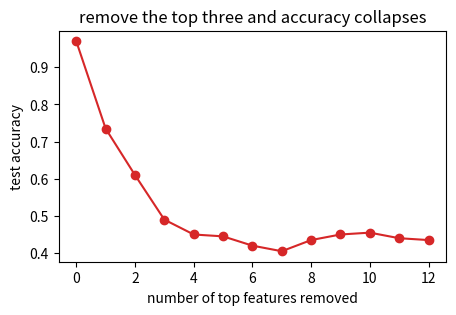

Here is the Python script that generated this plot: (Note: this script raises an exception after producing the figure.)
import numpy as np                                      # the array library, preinstalled on Colab

rng = np.random.default_rng(0)                           # fixed seed: the data is reproducible
n, d = 600, 24                                           # 600 rows, 24 features

X = rng.normal(size=(n, d))                              # every feature is standard normal noise
true_w = np.zeros(d)                                     # start with all weights at zero
true_w[:3] = [2.0, 1.5, 1.2]                             # only the first three features matter
logit = X @ true_w + 0.3 * rng.normal(size=n)            # the true score, plus label noise
y = (logit > 0).astype(float)                            # binary label: 1 if the score is positive

Xtr, ytr = X[:400], y[:400]                              # the training half
Xte, yte = X[400:], y[400:]                              # the held-out half

print("train", Xtr.shape, " test", Xte.shape)            # 400 rows to fit, 200 to judge
print("share of positives", round(y.mean(), 3))          # roughly balanced
print("true weights, first three", true_w[:3])           # 2.0, 1.5, 1.2
print("true weights that are zero:", int((true_w == 0).sum()))   # 21 of 24

def sigmoid(z):                                         # the logistic squash
    return 1 / (1 + np.exp(-z))                          # any real number -> 0 to 1

w = np.zeros(d)                                          # start every weight at zero
b = 0.0                                                  # start the bias at zero

for step in range(800):                                  # 800 gradient steps
    p = sigmoid(Xtr @ w + b)                             # predicted probability for each training row
    grad_w = Xtr.T @ (p - ytr) / len(ytr) + 1e-3 * w     # gradient of the loss, plus a small pull to zero
    grad_b = np.mean(p - ytr)                            # gradient for the bias
    w = w - 0.4 * grad_w                                 # step the weights downhill
    b = b - 0.4 * grad_b                                 # step the bias downhill
    if step % 200 == 0:                                  # report four times, not 800
        loss = -np.mean(ytr * np.log(p + 1e-9) + (1 - ytr) * np.log(1 - p + 1e-9))   # log loss
        print(f"step {step}: loss {loss:.3f}")           # should fall

acc = np.mean((sigmoid(Xte @ w + b) > 0.5) == yte)       # accuracy on rows never seen
print("largest learned weights", np.round(np.sort(np.abs(w))[::-1][:4], 2))   # the signal wins
print("test accuracy", round(acc, 3))                    # about 0.97

import matplotlib.pyplot as plt                          # plotting library, preinstalled on Colab

def accuracy_without(order, k):                          # accuracy after dropping k features
    dropped = Xte.copy()                                 # never modify the test set itself
    dropped[:, order[:k]] = 0.0                          # zero out the k highest-ranked features
    return np.mean((sigmoid(dropped @ w + b) > 0.5) == yte)   # re-score and compare

order = np.argsort(-np.abs(w))                           # features sorted by learned importance
ks = np.arange(0, 13)                                    # try removing 0 through 12 features
accs = [accuracy_without(order, k) for k in ks]          # one accuracy per k

print("deletion order, first five:", order[:5])          # the three signal features lead
for k, a in zip(ks, accs):                               # print the whole curve
    print(f"removed {k}: accuracy {a:.3f}")              # 0.97 down to chance

plt.figure(figsize=(5, 3))                               # a compact figure
plt.plot(ks, accs, marker="o", color="tab:red")          # accuracy against k
plt.xlabel("number of top features removed")             # x-axis label
plt.ylabel("test accuracy")                              # y-axis label
plt.title("remove the top three and accuracy collapses") # the takeaway
plt.show()                                               # render the figure

from ipywidgets import interact                          # sliders that rerun a function

def show(k=0):                                           # k comes from the slider
    a = accuracy_without(order, k)                       # recompute for this budget only

    plt.figure(figsize=(5, 3))                           # fresh figure for each drag
    plt.plot(ks, accs, color="grey", marker="o", label="deletion curve")   # the reference curve
    plt.scatter([k], [a], color="tab:red", s=80, zorder=3, label="current k")   # mark the chosen point
    plt.xlabel("number of top features removed")         # x-axis label
    plt.ylabel("test accuracy")                          # y-axis label
    plt.title(f"k = {k}: accuracy {a:.3f}")              # live readout
    plt.legend(fontsize=7)                               # name the two marks
    plt.show()                                           # draw it

interact(show, k=(0, 12, 1))                             # attach the slider

curves = []                                              # one random curve per seed

for seed in range(12):                                   # 12 random rankings
    rand_order = np.random.default_rng(seed).permutation(d)   # a different shuffle each time
    curves.append([accuracy_without(rand_order, int(k)) for k in ks])   # deletion test on that shuffle

curves = np.array(curves)                                # shape: 12 seeds by 13 budgets
mean_curve = curves.mean(axis=0)                         # the average random behaviour

print("random ranking, mean accuracy at k = 3:", round(mean_curve[3], 3))   # about 0.93
print("top-feature ranking, accuracy at k = 3:", round(accs[3], 3))         # about 0.49
print("spread across random rankings at k = 3:", round(curves[:, 3].std(), 3))   # wide, and far from the truth

plt.figure(figsize=(6, 3))                               # wide enough for both curves
plt.plot(ks, accs, color="tab:red", marker="o", label="attribution ranking")   # the real explanation
plt.plot(ks, mean_curve, color="tab:blue", marker="s", label="random ranking (mean)")   # the fake one
plt.fill_between(ks, curves.min(axis=0), curves.max(axis=0), color="tab:blue", alpha=0.2)   # min-max band
plt.ylim(0.3, 1.02)                                      # keep the band on screen
plt.xlabel("number of features removed")                 # x-axis label
plt.ylabel("test accuracy")                              # y-axis label
plt.title("random scores look flat: no cliff, no signal")   # the takeaway
plt.legend(fontsize=7)                                   # name both curves
plt.show()                                               # render
